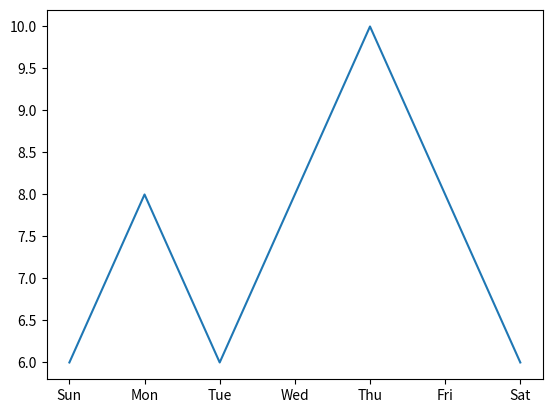

Source code (Python):
import pandas as pd
import matplotlib.pyplot as plt

my_df = { "day" : ["Sun","Mon","Tue","Wed","Thu","Fri","Sat"],
          "temperature (celcius)" : [6,8,6,8,10,8,6]
        }
df = pd.DataFrame(my_df)
x = df["day"]
y = df["temperature (celcius)"]
plt.plot(x,y)
plt.show()